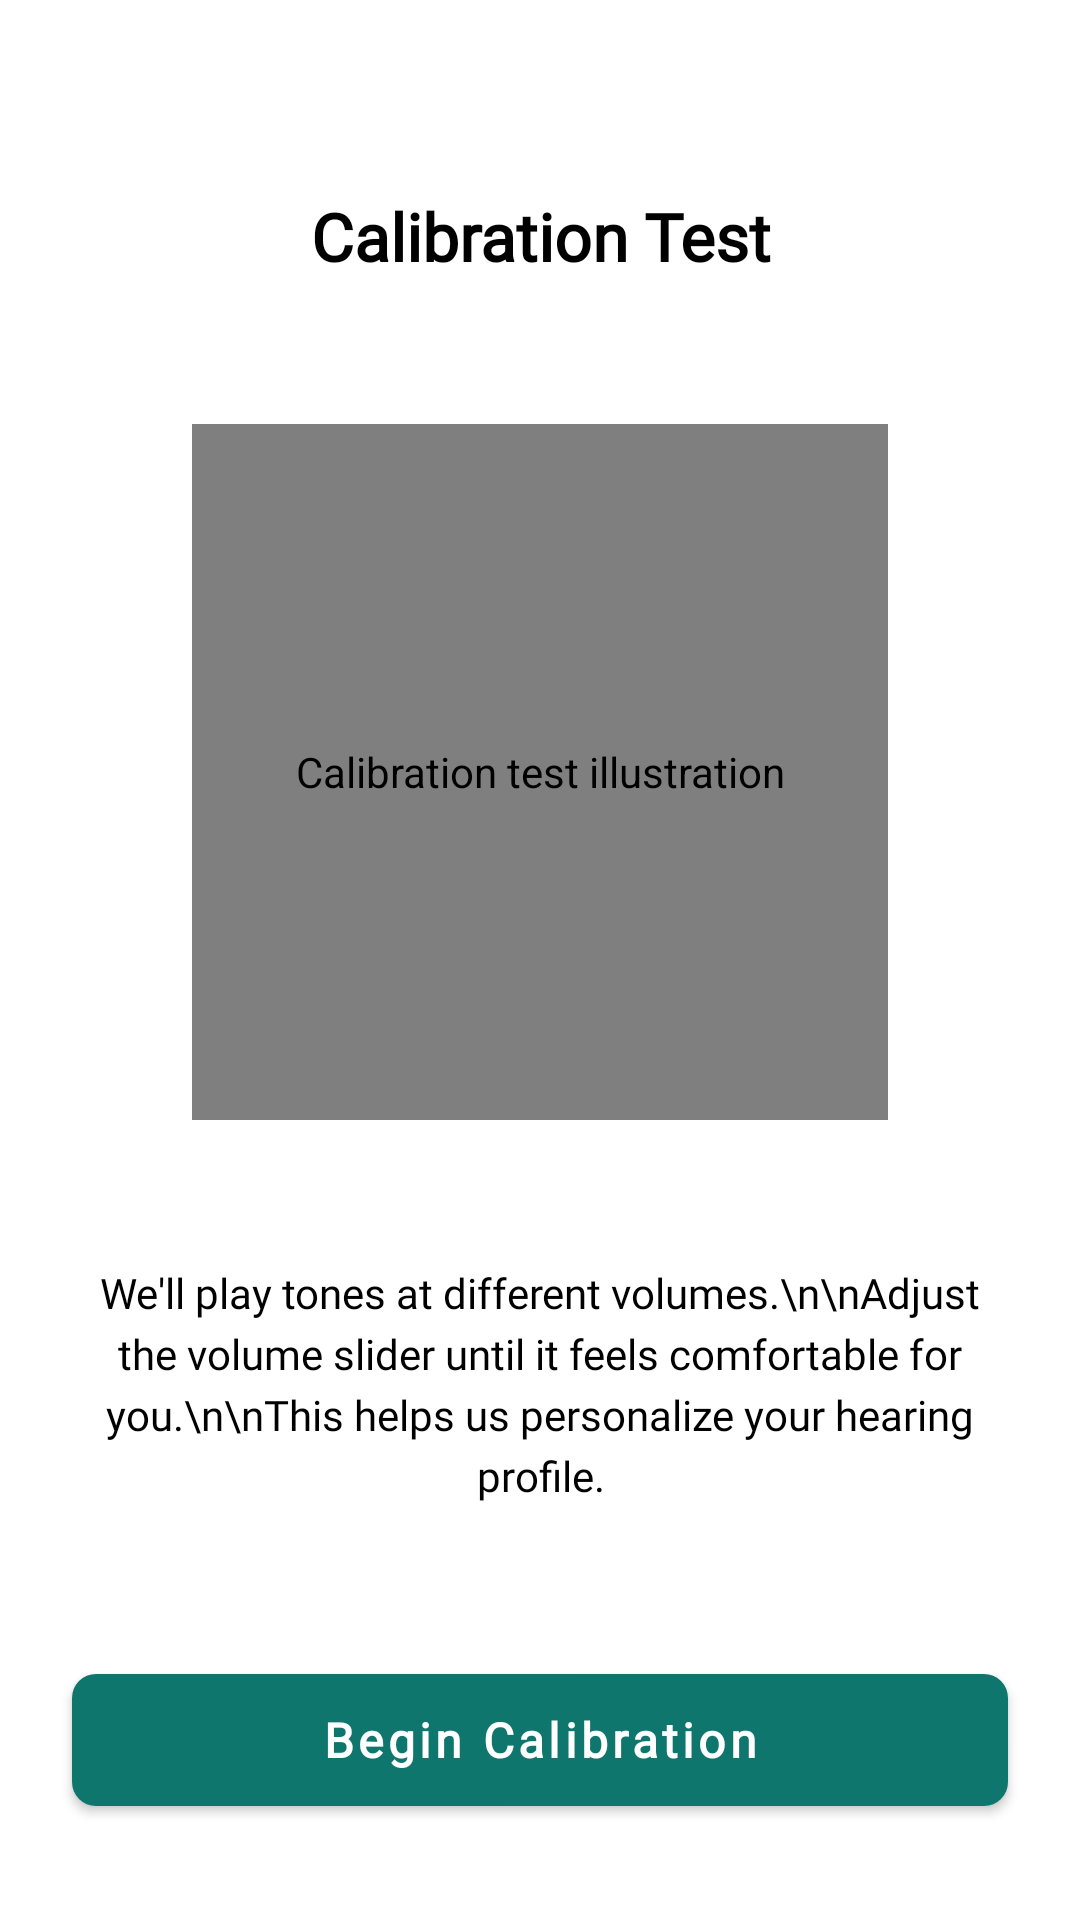

Produce the Android XML layout that renders to this screen, including the resource entries it uses.
<!-- AndroidManifest.xml: application theme Theme.Audion -->
<!-- res/layout/activity_calibration_instruction_simplified.xml -->
<?xml version="1.0" encoding="utf-8"?>
<androidx.constraintlayout.widget.ConstraintLayout
    xmlns:android="http://schemas.android.com/apk/res/android"
    xmlns:app="http://schemas.android.com/apk/res-auto"
    xmlns:tools="http://schemas.android.com/tools"
    android:layout_width="match_parent"
    android:layout_height="match_parent"
    android:background="@android:color/white"
    android:fitsSystemWindows="true">

    <TextView
        android:id="@+id/tvTitle"
        android:layout_width="0dp"
        android:layout_height="wrap_content"
        android:layout_marginStart="@dimen/onboarding_horizontal_padding"
        android:layout_marginEnd="@dimen/onboarding_horizontal_padding"
        android:layout_marginTop="64dp"
        android:fontFamily="@font/poppins"
        android:gravity="center_horizontal"
        android:text="Calibration Test"
        android:textColor="@android:color/black"
        android:textSize="22sp"
        android:textStyle="bold"
        app:layout_constraintEnd_toEndOf="parent"
        app:layout_constraintStart_toStartOf="parent"
        app:layout_constraintTop_toTopOf="parent" />

    <pl.droidsonroids.gif.GifImageView
        android:id="@+id/imageViewEar"
        android:layout_width="0dp"
        android:layout_height="0dp"
        android:layout_marginStart="64dp"
        android:layout_marginEnd="64dp"
        android:layout_marginTop="48dp"
        android:adjustViewBounds="true"
        android:contentDescription="Calibration test illustration"
        android:scaleType="fitCenter"
        android:src="@drawable/logo_color"
        app:layout_constraintDimensionRatio="H,1:1"
        app:layout_constraintEnd_toEndOf="parent"
        app:layout_constraintStart_toStartOf="parent"
        app:layout_constraintTop_toBottomOf="@id/tvTitle" />

    <TextView
        android:id="@+id/tvDescription"
        android:layout_width="0dp"
        android:layout_height="wrap_content"
        android:layout_marginStart="32dp"
        android:layout_marginEnd="32dp"
        android:layout_marginTop="48dp"
        android:autoSizeMaxTextSize="16sp"
        android:autoSizeMinTextSize="12sp"
        android:autoSizeStepGranularity="1sp"
        android:autoSizeTextType="uniform"
        android:fontFamily="@font/poppins"
        android:gravity="center"
        android:lineSpacingExtra="4dp"
        android:text="We'll play tones at different volumes.\n\nAdjust the volume slider until it feels comfortable for you.\n\nThis helps us personalize your hearing profile."
        android:textColor="@android:color/black"
        android:textSize="14sp"
        app:layout_constraintEnd_toEndOf="parent"
        app:layout_constraintStart_toStartOf="parent"
        app:layout_constraintTop_toBottomOf="@id/imageViewEar" />

    <com.google.android.material.button.MaterialButton
        android:id="@+id/buttonBegin"
        style="@style/PrimaryButton"
        android:layout_width="0dp"
        android:layout_height="56dp"
        android:layout_marginStart="@dimen/onboarding_horizontal_padding"
        android:layout_marginEnd="@dimen/onboarding_horizontal_padding"
        android:layout_marginBottom="32dp"
        android:text="Begin Calibration"
        app:layout_constraintBottom_toBottomOf="parent"
        app:layout_constraintEnd_toEndOf="parent"
        app:layout_constraintStart_toStartOf="parent" />

</androidx.constraintlayout.widget.ConstraintLayout>
<!-- resources referenced by this layout -->
<resources>
  <dimen name="onboarding_horizontal_padding">24dp</dimen>
  <!-- drawable logo_color: png bitmap (drawable, 2238 bytes) -->
  <style name="PrimaryButton" parent="Widget.MaterialComponents.Button">
          <item name="android:layout_height">56dp</item>
          <item name="backgroundTint">#0F766E</item>
          <item name="android:textColor">#FFFFFF</item>
          <item name="android:textSize">16sp</item>
          <item name="android:textStyle">bold</item>
          <item name="android:textAllCaps">false</item>
          <item name="android:fontFamily">@font/poppins</item>
          <item name="cornerRadius">8dp</item>
      </style>
  <style name="Theme.Audion" parent="Theme.MaterialComponents.DayNight.NoActionBar">
          
          <item name="colorPrimary">@color/primary</item>
          <item name="colorPrimaryVariant">@color/primary</item>
          <item name="colorOnPrimary">@color/white</item>
          
          
          <item name="colorSecondary">@color/primary</item>
          <item name="colorSecondaryVariant">@color/primary</item>
          <item name="colorOnSecondary">@color/black</item>
  
          
          <item name="android:statusBarColor">@android:color/white</item>
          <item name="android:windowLightStatusBar" tools:targetApi="m">true</item>
  
          
          <item name="android:navigationBarColor">@android:color/white</item>
          <item name="android:windowLightNavigationBar" tools:targetApi="o">true</item>
  
          <item name="android:windowDrawsSystemBarBackgrounds">true</item>
  
          
          <item name="windowActionBar">false</item>
          <item name="windowNoTitle">true</item>
      </style>
  <color name="primary">#0F766E</color>
  <color name="white">#FFFFFFFF</color>
  <color name="black">#FF000000</color>
</resources>
